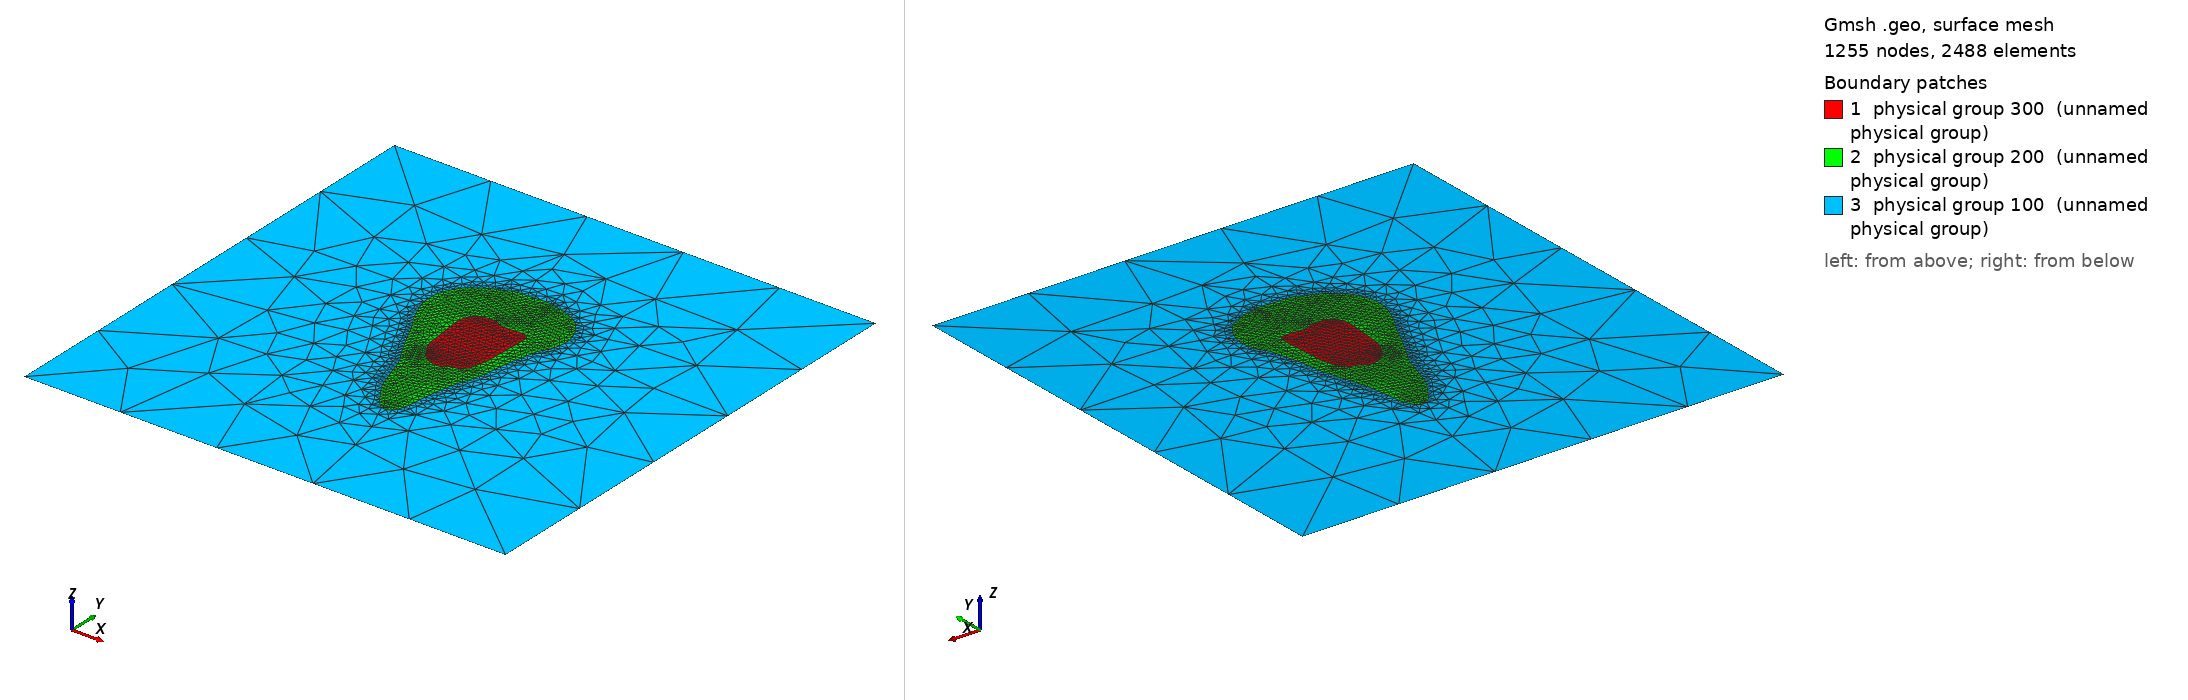

Gmsh geometry script, surface-meshed: 1255 nodes, 2488 surface elements. Boundary patches (legend numbers): 1 physical group 300 (unnamed physical group), 2 physical group 200 (unnamed physical group), 3 physical group 100 (unnamed physical group). Left view from above one corner, right view from below the opposite corner. Legend entries are the model's physical surfaces. The drawing asked Gmsh for element sizes between 1% and 20% of the model's largest extent; the script's own settings can give other sizes.

=== patient3_slice2.geo (drawn) ===
//Meshing calcaneus bone.
//Inputs;
gridsize = 1;
Point(1)= {-0.000615787302907,0.0313003666748,0,gridsize};Point(2)= {-0.00371178730291,0.0309820105126,0,gridsize};Point(3)= {-0.00680778730291,0.0306560030421,0,gridsize};Point(4)= {-0.00921578730291,0.0295915861876,0,gridsize};Point(5)= {-0.0105917873029,0.027506345621,0,gridsize};Point(6)= {-0.0119677873029,0.0254780733433,0,gridsize};Point(7)= {-0.0124557873151,0.0225563666626,0,gridsize};Point(8)= {-0.012466587316,0.0191163666626,0,gridsize};Point(9)= {-0.012122587316,0.0160203666626,0,gridsize};Point(10)= {-0.0118030549233,0.0129243666626,0,gridsize};Point(11)= {-0.0114326762047,0.00982836666265,0,gridsize};Point(12)= {-0.0110781321425,0.00673236666265,0,gridsize};Point(13)= {-0.0107428117059,0.00363636666265,0,gridsize};Point(14)= {-0.0103917873151,0.00054036666265,0,gridsize};Point(15)= {-0.00970051458752,-0.00221163333735,0,gridsize};Point(16)= {-0.00852778730291,-0.00446046917385,0,gridsize};Point(17)= {-0.00796457162688,-0.00599563333735,0,gridsize};Point(18)= {-0.00674048297781,-0.00737163333735,0,gridsize};Point(19)= {-0.00611978730291,-0.00887619900448,0,gridsize};Point(20)= {-0.00508778730291,-0.00989646353589,0,gridsize};Point(21)= {-0.00336778730291,-0.0116256531497,0,gridsize};Point(22)= {-0.00209763345882,-0.0125316333374,0,gridsize};Point(23)= {7.22126970931e-05,-0.0130110376038,0,gridsize};Point(24)= {0.00268960399007,-0.0139076333374,0,gridsize};Point(25)= {0.00557621269709,-0.0136733574771,0,gridsize};Point(26)= {0.00710556210728,-0.0118436333374,0,gridsize};Point(27)= {0.00970421269709,-0.0109447946389,0,gridsize};Point(28)= {0.0126193921977,-0.0104676333374,0,gridsize};Point(29)= {0.0143633891831,-0.00874763333735,0,gridsize};Point(30)= {0.0160098555636,-0.00702763333735,0,gridsize};Point(31)= {0.0164488684519,-0.00461963333735,0,gridsize};Point(32)= {0.0171002127112,-0.00186763333735,0,gridsize};Point(33)= {0.0177298555636,0.00088436666265,0,gridsize};Point(34)= {0.0180814317547,0.00398036666265,0,gridsize};Point(35)= {0.0181135621073,0.00742036666265,0,gridsize};Point(36)= {0.0183042126971,0.0106330809297,0,gridsize};Point(37)= {0.0184221555642,0.0139563666626,0,gridsize};Point(38)= {0.0184232896302,0.0173963666626,0,gridsize};Point(39)= {0.0188249904894,0.0204923666626,0,gridsize};Point(40)= {0.0188073127102,0.0239323666626,0,gridsize};Point(41)= {0.0188111600793,0.0266843666626,0,gridsize};Point(42)= {0.0177749819413,0.0290923666626,0,gridsize};Point(43)= {0.0152082126971,0.029317530318,0,gridsize};Point(44)= {0.0117682126971,0.0292620105126,0,gridsize};Point(45)= {0.00867221269709,0.0289388897557,0,gridsize};Point(46)= {0.00592021269709,0.028948108615,0,gridsize};Point(47)= {0.00297523710009,0.0294363666626,0,gridsize};Point(48)= {0.000929856547034,0.0308123666626,0,gridsize};
Line(1) = {1,2} ;Line(2) = {2,3} ;Line(3) = {3,4} ;Line(4) = {4,5} ;Line(5) = {5,6} ;Line(6) = {6,7} ;Line(7) = {7,8} ;Line(8) = {8,9} ;Line(9) = {9,10} ;Line(10) = {10,11} ;Line(11) = {11,12} ;Line(12) = {12,13} ;Line(13) = {13,14} ;Line(14) = {14,15} ;Line(15) = {15,16} ;Line(16) = {16,17} ;Line(17) = {17,18} ;Line(18) = {18,19} ;Line(19) = {19,20} ;Line(20) = {20,21} ;Line(21) = {21,22} ;Line(22) = {22,23} ;Line(23) = {23,24} ;Line(24) = {24,25} ;Line(25) = {25,26} ;Line(26) = {26,27} ;Line(27) = {27,28} ;Line(28) = {28,29} ;Line(29) = {29,30} ;Line(30) = {30,31} ;Line(31) = {31,32} ;Line(32) = {32,33} ;Line(33) = {33,34} ;Line(34) = {34,35} ;Line(35) = {35,36} ;Line(36) = {36,37} ;Line(37) = {37,38} ;Line(38) = {38,39} ;Line(39) = {39,40} ;Line(40) = {40,41} ;Line(41) = {41,42} ;Line(42) = {42,43} ;Line(43) = {43,44} ;Line(44) = {44,45} ;Line(45) = {45,46} ;Line(46) = {46,47} ;Line(47) = {47,48} ;Line(48) = {48,1} ;
Line Loop(132) = {1,2,3,4,5,6,7,8,9,10,11,12,13,14,15,16,17,18,19,20,21,22,23,24,25,26,27,28,29,30,31,32,33,34,35,36,37,38,39,40,41,42,43,44,45,46,47,48};
Plane Surface(1) = {132};
Point(49)= {0.00901621269709,0.0566195333343,0,gridsize};Point(50)= {0.00626421269709,0.0567915333407,0,gridsize};Point(51)= {0.00316821269709,0.0565202238164,0,gridsize};Point(52)= {0.000616879341974,0.0562683666626,0,gridsize};Point(53)= {-0.00267978730291,0.0561516523895,0,gridsize};Point(54)= {-0.00543178730291,0.0562423060621,0,gridsize};Point(55)= {-0.00818378730291,0.0559777459742,0,gridsize};Point(56)= {-0.0103583587408,0.0555803666626,0,gridsize};Point(57)= {-0.0125631719419,0.0542043666626,0,gridsize};Point(58)= {-0.0150637873029,0.0531792466674,0,gridsize};Point(59)= {-0.0167837873029,0.05301111669,0,gridsize};Point(60)= {-0.0188477873029,0.0515276166664,0,gridsize};Point(61)= {-0.0212557873029,0.050487671012,0,gridsize};Point(62)= {-0.0231123755479,0.0490443666626,0,gridsize};Point(63)= {-0.0252576539943,0.0476683666626,0,gridsize};Point(64)= {-0.0271396206396,0.0462923666626,0,gridsize};Point(65)= {-0.0288568642289,0.0445723666626,0,gridsize};Point(66)= {-0.0301997873029,0.0423064536357,0,gridsize};Point(67)= {-0.0314572984172,0.0401003666626,0,gridsize};Point(68)= {-0.0325170964012,0.0376923666626,0,gridsize};Point(69)= {-0.0333265015912,0.0352843666626,0,gridsize};Point(70)= {-0.0338713257687,0.0321883666626,0,gridsize};Point(71)= {-0.033950135131,0.0294363666626,0,gridsize};Point(72)= {-0.0336397873029,0.0260955974196,0,gridsize};Point(73)= {-0.0329517873029,0.0232844999891,0,gridsize};Point(74)= {-0.0321481321385,0.0208363666626,0,gridsize};Point(75)= {-0.0311322083637,0.0184283666626,0,gridsize};Point(76)= {-0.0301340226045,0.0160203666626,0,gridsize};Point(77)= {-0.0289728539744,0.0136123666626,0,gridsize};Point(78)= {-0.0277917873029,0.0112234777676,0,gridsize};Point(79)= {-0.0264224026921,0.00914036666265,0,gridsize};Point(80)= {-0.0252399840246,0.00707636666265,0,gridsize};Point(81)= {-0.0239104715178,0.00501236666265,0,gridsize};Point(82)= {-0.0228446008627,0.00260436666265,0,gridsize};Point(83)= {-0.0217898925672,0.00019636666265,0,gridsize};Point(84)= {-0.0205677873029,-0.00215634763148,0,gridsize};Point(85)= {-0.0195357873029,-0.00438456668475,0,gridsize};Point(86)= {-0.0183352273057,-0.00668363333735,0,gridsize};Point(87)= {-0.0171277873029,-0.00887218507425,0,gridsize};Point(88)= {-0.0160036444486,-0.0111556333374,0,gridsize};Point(89)= {-0.0147197873029,-0.0135567533431,0,gridsize};Point(90)= {-0.0135282963953,-0.0156276333374,0,gridsize};Point(91)= {-0.0121077873088,-0.0176916333374,0,gridsize};Point(92)= {-0.0109357873029,-0.019879258349,0,gridsize};Point(93)= {-0.00990378730291,-0.0222864904901,0,gridsize};Point(94)= {-0.0091113587347,-0.0249156333374,0,gridsize};Point(95)= {-0.00826196913585,-0.0276676333374,0,gridsize};Point(96)= {-0.00749349397149,-0.0300756333374,0,gridsize};Point(97)= {-0.00655715874375,-0.0328276333374,0,gridsize};Point(98)= {-0.00574767192109,-0.0352356333374,0,gridsize};Point(99)= {-0.00495283346449,-0.0379876333374,0,gridsize};Point(100)= {-0.00397552064074,-0.0403956333374,0,gridsize};Point(101)= {-0.00274081956145,-0.0428036333374,0,gridsize};Point(102)= {-0.00134530454607,-0.0448676333374,0,gridsize};Point(103)= {-4.68642344917e-05,-0.0469316333374,0,gridsize};Point(104)= {0.00141749840879,-0.0489956333374,0,gridsize};Point(105)= {0.00274603086415,-0.0510596333374,0,gridsize};Point(106)= {0.00420021269709,-0.0529147762009,0,gridsize};Point(107)= {0.00587869545393,-0.0548436333374,0,gridsize};Point(108)= {0.00766887935347,-0.0562196333374,0,gridsize};Point(109)= {0.0103922126971,-0.0564573980464,0,gridsize};Point(110)= {0.0124977299403,-0.0551876333374,0,gridsize};Point(111)= {0.0138322126971,-0.0531058402396,0,gridsize};Point(112)= {0.0147817960312,-0.0503716333374,0,gridsize};Point(113)= {0.0154465259535,-0.0476196333374,0,gridsize};Point(114)= {0.0157953851137,-0.0445236333374,0,gridsize};Point(115)= {0.0160715203917,-0.0414276333374,0,gridsize};Point(116)= {0.0164822127,-0.0383316333374,0,gridsize};Point(117)= {0.0169282126971,-0.0355343701909,0,gridsize};Point(118)= {0.0173238126982,-0.0324836333374,0,gridsize};Point(119)= {0.0178491747265,-0.0293876333374,0,gridsize};Point(120)= {0.0185357511629,-0.0266356333374,0,gridsize};Point(121)= {0.0192342127,-0.0238836333374,0,gridsize};Point(122)= {0.0199337797091,-0.0211316333374,0,gridsize};Point(123)= {0.0207122126971,-0.0185582487326,0,gridsize};Point(124)= {0.0216240483189,-0.0159716333374,0,gridsize};Point(125)= {0.0224322126971,-0.0132271116034,0,gridsize};Point(126)= {0.0230866035054,-0.0104676333374,0,gridsize};Point(127)= {0.0237478297206,-0.00771563333735,0,gridsize};Point(128)= {0.0243524094188,-0.00496363333735,0,gridsize};Point(129)= {0.0247542126984,-0.00186763333735,0,gridsize};Point(130)= {0.0250888648732,0.00122836666265,0,gridsize};Point(131)= {0.0255183276418,0.00432436666265,0,gridsize};Point(132)= {0.0261658288601,0.00707636666265,0,gridsize};Point(133)= {0.0267745511661,0.00982836666265,0,gridsize};Point(134)= {0.0275044926985,0.0125803666626,0,gridsize};Point(135)= {0.0281207217895,0.0153323666626,0,gridsize};Point(136)= {0.0287102127105,0.0180843666626,0,gridsize};Point(137)= {0.0293122126971,0.0209395666409,0,gridsize};Point(138)= {0.0306632449596,0.0232443666626,0,gridsize};Point(139)= {0.0317509269854,0.0253083666626,0,gridsize};Point(140)= {0.0329095744032,0.0277163666626,0,gridsize};Point(141)= {0.033580212703,0.0304683666626,0,gridsize};Point(142)= {0.0339795347317,0.0335643666626,0,gridsize};Point(143)= {0.0337842126971,0.0366669820518,0,gridsize};Point(144)= {0.0330768627001,0.0394123666626,0,gridsize};Point(145)= {0.0320642126971,0.0421013000043,0,gridsize};Point(146)= {0.0310322126971,0.0444634333406,0,gridsize};Point(147)= {0.0296562126971,0.0463009666686,0,gridsize};Point(148)= {0.0279362126971,0.0483365205153,0,gridsize};Point(149)= {0.026411146058,0.0500763666626,0,gridsize};Point(150)= {0.0242443555713,0.0514523666626,0,gridsize};Point(151)= {0.0220882126971,0.0525970563319,0,gridsize};Point(152)= {0.0193839904796,0.0535163666626,0,gridsize};Point(153)= {0.0172722126971,0.0546729183996,0,gridsize};Point(154)= {0.0148642126971,0.0550974435934,0,gridsize};Point(155)= {0.0121122126971,0.0556749666647,0,gridsize};Point(156)= {0.0100482126971,0.0563185333318,0,gridsize};
Line(49) = {49,50} ;Line(50) = {50,51} ;Line(51) = {51,52} ;Line(52) = {52,53} ;Line(53) = {53,54} ;Line(54) = {54,55} ;Line(55) = {55,56} ;Line(56) = {56,57} ;Line(57) = {57,58} ;Line(58) = {58,59} ;Line(59) = {59,60} ;Line(60) = {60,61} ;Line(61) = {61,62} ;Line(62) = {62,63} ;Line(63) = {63,64} ;Line(64) = {64,65} ;Line(65) = {65,66} ;Line(66) = {66,67} ;Line(67) = {67,68} ;Line(68) = {68,69} ;Line(69) = {69,70} ;Line(70) = {70,71} ;Line(71) = {71,72} ;Line(72) = {72,73} ;Line(73) = {73,74} ;Line(74) = {74,75} ;Line(75) = {75,76} ;Line(76) = {76,77} ;Line(77) = {77,78} ;Line(78) = {78,79} ;Line(79) = {79,80} ;Line(80) = {80,81} ;Line(81) = {81,82} ;Line(82) = {82,83} ;Line(83) = {83,84} ;Line(84) = {84,85} ;Line(85) = {85,86} ;Line(86) = {86,87} ;Line(87) = {87,88} ;Line(88) = {88,89} ;Line(89) = {89,90} ;Line(90) = {90,91} ;Line(91) = {91,92} ;Line(92) = {92,93} ;Line(93) = {93,94} ;Line(94) = {94,95} ;Line(95) = {95,96} ;Line(96) = {96,97} ;Line(97) = {97,98} ;Line(98) = {98,99} ;Line(99) = {99,100} ;Line(100) = {100,101} ;Line(101) = {101,102} ;Line(102) = {102,103} ;Line(103) = {103,104} ;Line(104) = {104,105} ;Line(105) = {105,106} ;Line(106) = {106,107} ;Line(107) = {107,108} ;Line(108) = {108,109} ;Line(109) = {109,110} ;Line(110) = {110,111} ;Line(111) = {111,112} ;Line(112) = {112,113} ;Line(113) = {113,114} ;Line(114) = {114,115} ;Line(115) = {115,116} ;Line(116) = {116,117} ;Line(117) = {117,118} ;Line(118) = {118,119} ;Line(119) = {119,120} ;Line(120) = {120,121} ;Line(121) = {121,122} ;Line(122) = {122,123} ;Line(123) = {123,124} ;Line(124) = {124,125} ;Line(125) = {125,126} ;Line(126) = {126,127} ;Line(127) = {127,128} ;Line(128) = {128,129} ;Line(129) = {129,130} ;Line(130) = {130,131} ;Line(131) = {131,132} ;Line(132) = {132,133} ;Line(133) = {133,134} ;Line(134) = {134,135} ;Line(135) = {135,136} ;Line(136) = {136,137} ;Line(137) = {137,138} ;Line(138) = {138,139} ;Line(139) = {139,140} ;Line(140) = {140,141} ;Line(141) = {141,142} ;Line(142) = {142,143} ;Line(143) = {143,144} ;Line(144) = {144,145} ;Line(145) = {145,146} ;Line(146) = {146,147} ;Line(147) = {147,148} ;Line(148) = {148,149} ;Line(149) = {149,150} ;Line(150) = {150,151} ;Line(151) = {151,152} ;Line(152) = {152,153} ;Line(153) = {153,154} ;Line(154) = {154,155} ;Line(155) = {155,156} ;Line(156) = {156,49} ;
Line Loop(133) = {49,50,51,52,53,54,55,56,57,58,59,60,61,62,63,64,65,66,67,68,69,70,71,72,73,74,75,76,77,78,79,80,81,82,83,84,85,86,87,88,89,90,91,92,93,94,95,96,97,98,99,100,101,102,103,104,105,106,107,108,109,110,111,112,113,114,115,116,117,118,119,120,121,122,123,124,125,126,127,128,129,130,131,132,133,134,135,136,137,138,139,140,141,142,143,144,145,146,147,148,149,150,151,152,153,154,155,156};
Plane Surface(2) = {133,132};
Point(157)= {-0.125,-0.125,0,gridsize};Point(158)= {-0.125,0.125,0,gridsize};Point(159)= {0.125,0.125,0,gridsize};Point(160)= {0.125,-0.125,0,gridsize};
Line(159) = {157,158} ;Line(160) = {158,159} ;Line(161) = {159,160} ;Line(162) = {160,157} ;Line Loop(134) = {159,160,161,162};Plane Surface(3) = {134,133};
Physical Surface(100) = {3};
Physical Surface(200) = {2};
Physical Surface(300) = {1};
Physical Line(10) = {159,160,161,162};
